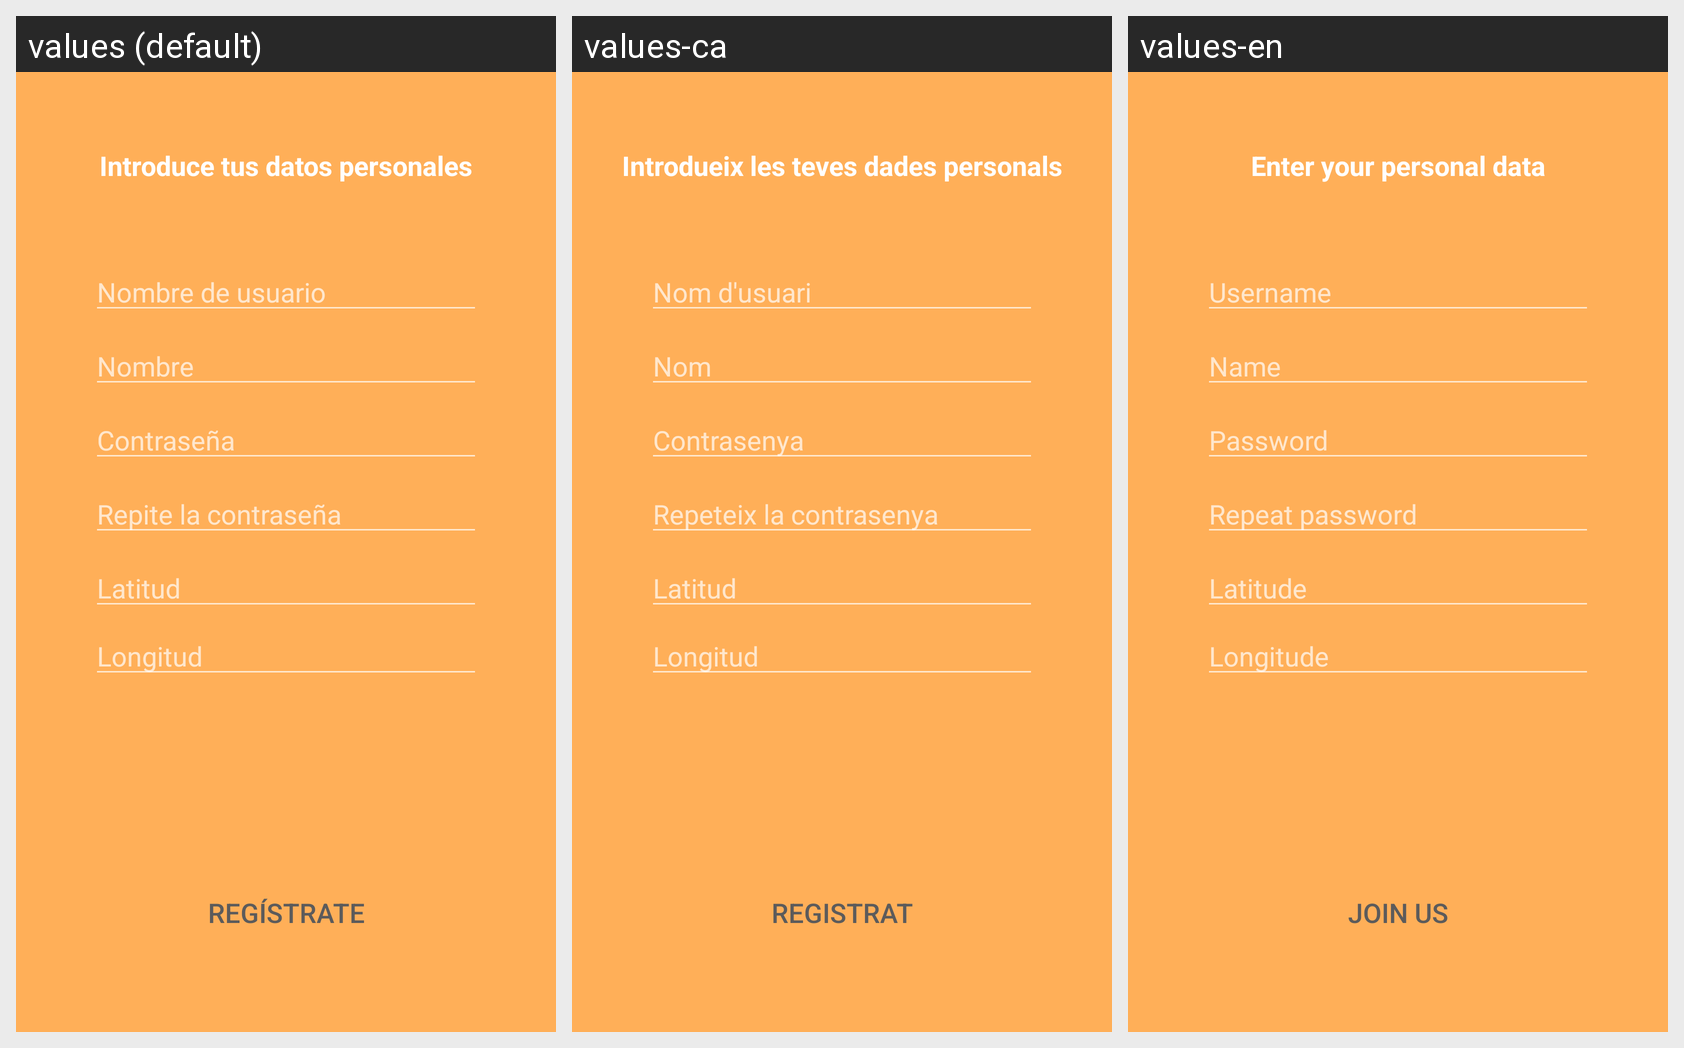

Translations of the strings shown on this Android screen, per locale in the grid:
Android screen res/layout/activity_register.xml rendered under 3 locales, left to right: values (default), values-ca, values-en. Device: Nexus 5 (rendered at 1080×1920; each locale shown at half size, 540×960, under a caption strip naming it); theme AppTheme.
Strings drawn on this screen, with the default value and each locale's value (text and hints the layout hard-codes, and strings that could not be matched under every locale, appear in the picture but are not listed):

prompt_username
  values: Nombre de usuario
  values-ca: Nom d'usuari
  values-en: Username

name
  values: Nombre
  values-ca: Nom
  values-en: Name

prompt_password
  values: Contraseña
  values-ca: Contrasenya
  values-en: Password

prompt_password_2
  values: Repite la contraseña
  values-ca: Repeteix la contrasenya
  values-en: Repeat password

action_register
  values: Regístrate
  values-ca: Registrat
  values-en: Join us

coordinate_longitude
  values: Longitud
  values-ca: Longitud
  values-en: Longitude

coordinate_latitude
  values: Latitud
  values-ca: Latitud
  values-en: Latitude

subtitle_activity_register
  values: Introduce tus datos personales
  values-ca: Introdueix les teves dades personals
  values-en: Enter your personal data
